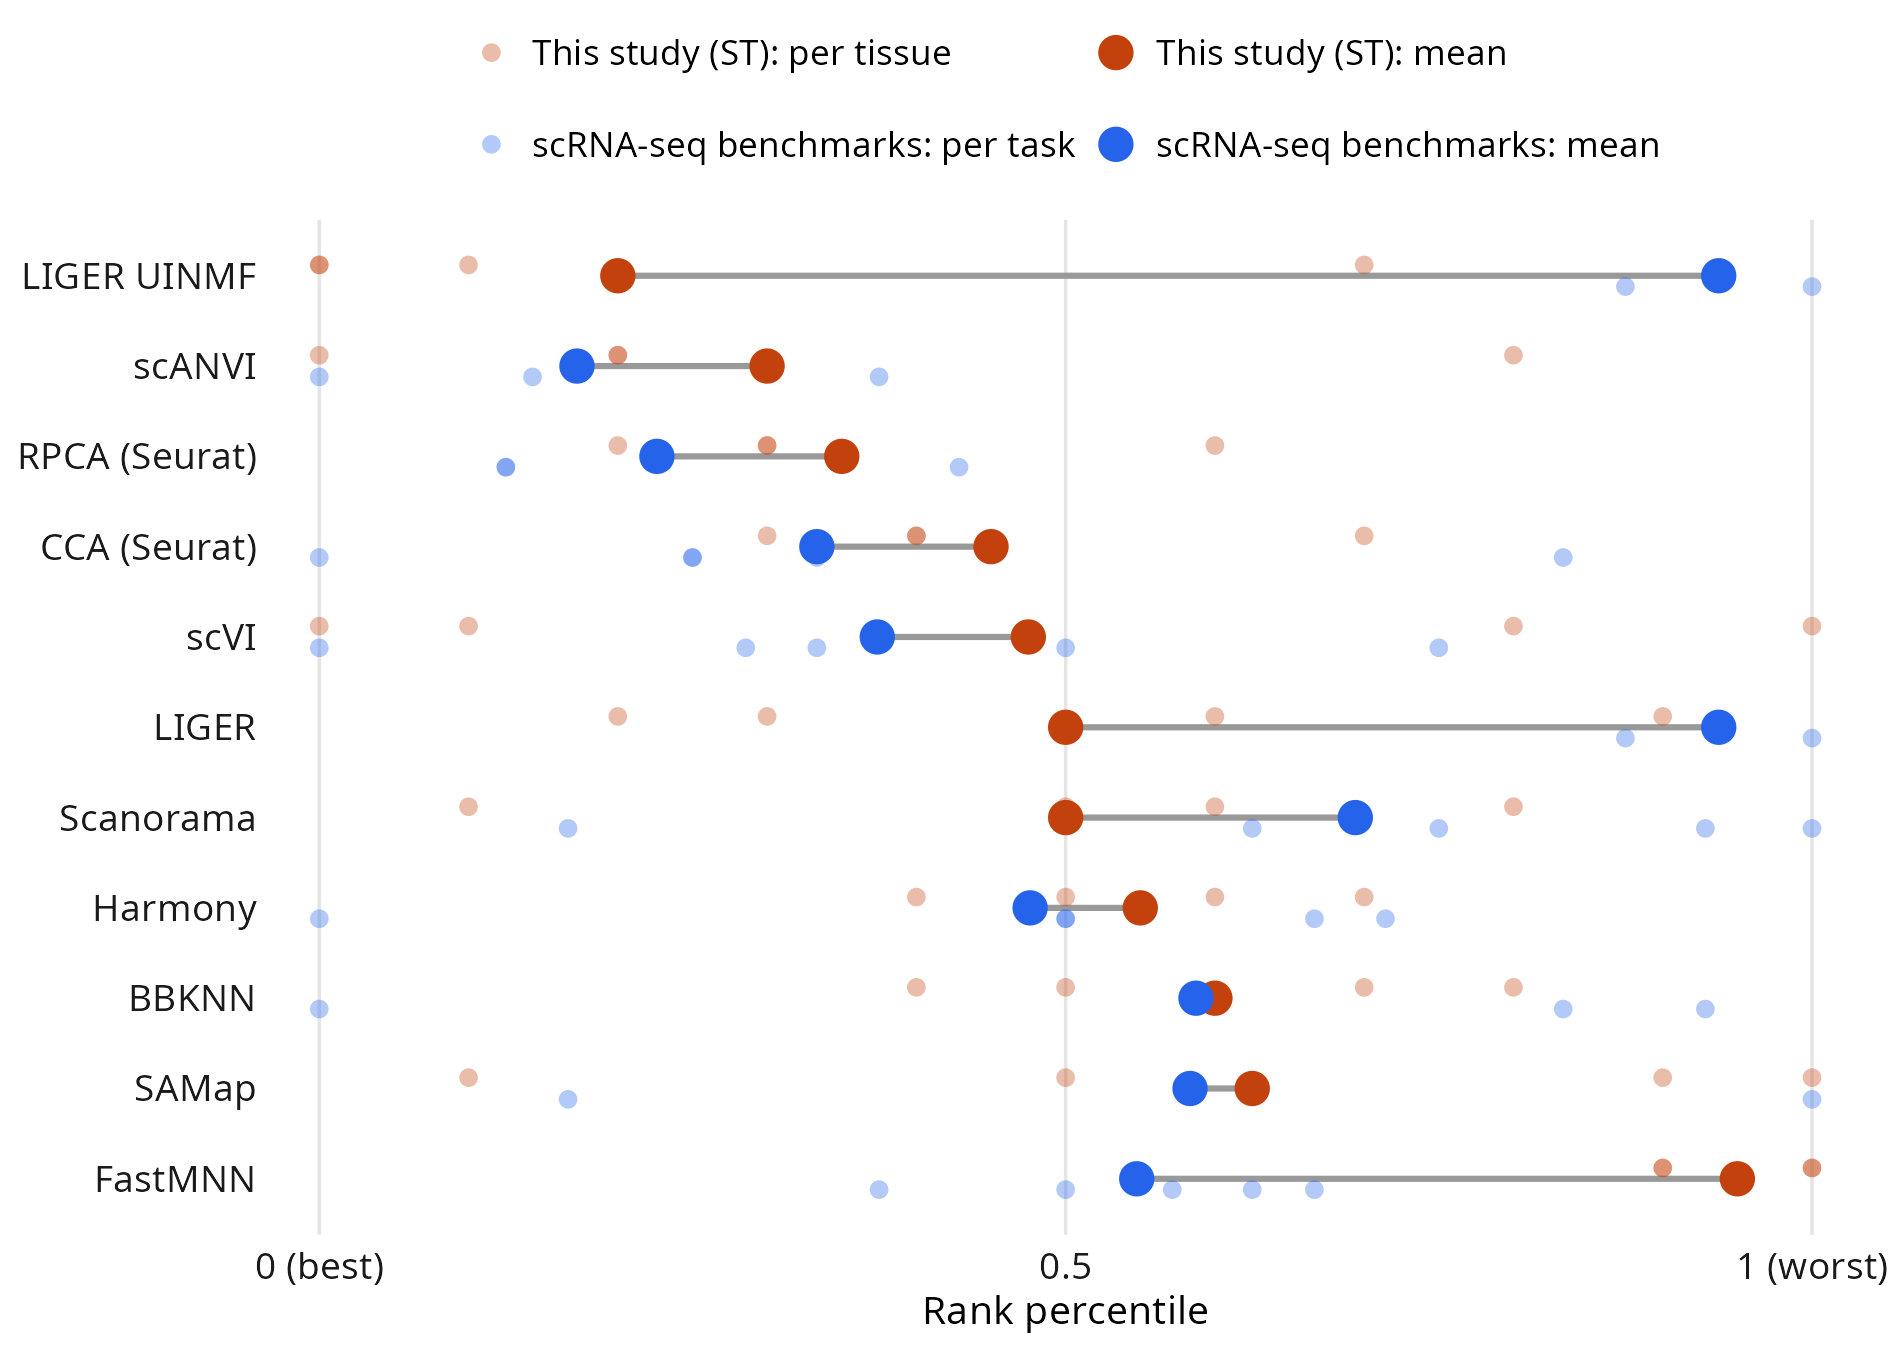

The file beside this chart, header and first rows:
method, ST_mean, pub_mean, n_tasks, Bone marrow, Colon, Breast cancer, Fetal liver, BENGAL pancreas, BENGAL heart, Zhong multi-tissue, Zhong eye, Wang task 1
LIGER UINMF, 0.2, 0.9375, 2, 0.1, 0, 0.7, 0, 1, 0.875, NA, NA, NA
scANVI, 0.3, 0.1726, 3, 0.8, 0.2, 0, 0.2, 0, 0.375, NA, NA, 0.1429
RPCA, 0.35, 0.2262, 3, 0.3, 0.6, 0.2, 0.3, 0.125, 0.125, NA, NA, 0.4286
CCA, 0.45, 0.3333, 5, 0.4, 0.4, 0.3, 0.7, 0.25, 0.25, 0.8333, 0.3333, 0
scVI, 0.475, 0.3738, 5, 0, 1, 0.1, 0.8, 0.75, 0.5, 0.3333, 0, 0.2857
LIGER, 0.5, 0.9375, 2, 0.2, 0.3, 0.9, 0.6, 0.875, 1, NA, NA, NA
Scanorama, 0.5, 0.694, 5, 0.5, 0.8, 0.6, 0.1, 0.625, 0.75, 1, 0.1667, 0.9286
Harmony, 0.55, 0.4762, 5, 0.6, 0.7, 0.4, 0.5, 0.5, 0, 0.6667, 0.5, 0.7143
BBKNN, 0.6, 0.5873, 3, 0.7, 0.5, 0.8, 0.4, NA, NA, 0, 0.8333, 0.9286
SAMap, 0.625, 0.5833, 2, 0.9, 0.1, 0.5, 1, NA, NA, 0.1667, 1, NA
FastMNN, 0.95, 0.5476, 5, 1, 0.9, 1, 0.9, 0.375, 0.625, 0.5, 0.6667, 0.5714
